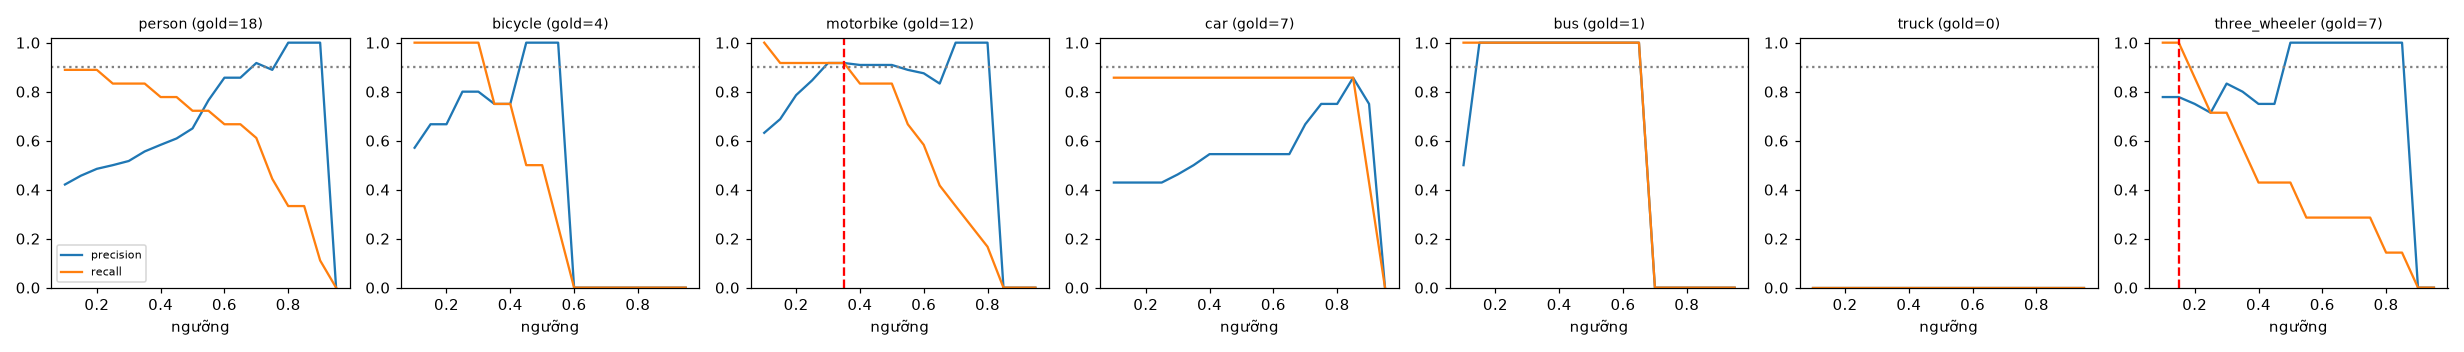

Values plotted in this chart, from the file beside it:
class, thr, tp, fp, fn, precision, recall, f1, n_gold
person, 0.1, 16, 22, 2, 0.421, 0.889, 0.571, 18
person, 0.15, 16, 19, 2, 0.457, 0.889, 0.604, 18
person, 0.2, 16, 17, 2, 0.485, 0.889, 0.627, 18
person, 0.25, 15, 15, 3, 0.5, 0.833, 0.625, 18
person, 0.3, 15, 14, 3, 0.517, 0.833, 0.638, 18
person, 0.35, 15, 12, 3, 0.556, 0.833, 0.667, 18
person, 0.4, 14, 10, 4, 0.583, 0.778, 0.667, 18
person, 0.45, 14, 9, 4, 0.609, 0.778, 0.683, 18
person, 0.5, 13, 7, 5, 0.65, 0.722, 0.684, 18
person, 0.55, 13, 4, 5, 0.765, 0.722, 0.743, 18
person, 0.6, 12, 2, 6, 0.857, 0.667, 0.75, 18
person, 0.65, 12, 2, 6, 0.857, 0.667, 0.75, 18
person, 0.7, 11, 1, 7, 0.917, 0.611, 0.733, 18
person, 0.75, 8, 1, 10, 0.889, 0.444, 0.593, 18
person, 0.8, 6, 0, 12, 1.0, 0.333, 0.5, 18
person, 0.85, 6, 0, 12, 1.0, 0.333, 0.5, 18
person, 0.9, 2, 0, 16, 1.0, 0.111, 0.2, 18
person, 0.95, 0, 0, 18, 0.0, 0.0, 0.0, 18
bicycle, 0.1, 4, 3, 0, 0.571, 1.0, 0.727, 4
bicycle, 0.15, 4, 2, 0, 0.667, 1.0, 0.8, 4
bicycle, 0.2, 4, 2, 0, 0.667, 1.0, 0.8, 4
bicycle, 0.25, 4, 1, 0, 0.8, 1.0, 0.889, 4
bicycle, 0.3, 4, 1, 0, 0.8, 1.0, 0.889, 4
bicycle, 0.35, 3, 1, 1, 0.75, 0.75, 0.75, 4
bicycle, 0.4, 3, 1, 1, 0.75, 0.75, 0.75, 4
bicycle, 0.45, 2, 0, 2, 1.0, 0.5, 0.667, 4
bicycle, 0.5, 2, 0, 2, 1.0, 0.5, 0.667, 4
bicycle, 0.55, 1, 0, 3, 1.0, 0.25, 0.4, 4
bicycle, 0.6, 0, 0, 4, 0.0, 0.0, 0.0, 4
bicycle, 0.65, 0, 0, 4, 0.0, 0.0, 0.0, 4
bicycle, 0.7, 0, 0, 4, 0.0, 0.0, 0.0, 4
bicycle, 0.75, 0, 0, 4, 0.0, 0.0, 0.0, 4
bicycle, 0.8, 0, 0, 4, 0.0, 0.0, 0.0, 4
bicycle, 0.85, 0, 0, 4, 0.0, 0.0, 0.0, 4
bicycle, 0.9, 0, 0, 4, 0.0, 0.0, 0.0, 4
bicycle, 0.95, 0, 0, 4, 0.0, 0.0, 0.0, 4
motorbike, 0.1, 12, 7, 0, 0.632, 1.0, 0.774, 12
motorbike, 0.15, 11, 5, 1, 0.688, 0.917, 0.786, 12
motorbike, 0.2, 11, 3, 1, 0.786, 0.917, 0.846, 12
motorbike, 0.25, 11, 2, 1, 0.846, 0.917, 0.88, 12
motorbike, 0.3, 11, 1, 1, 0.917, 0.917, 0.917, 12
motorbike, 0.35, 11, 1, 1, 0.917, 0.917, 0.917, 12
motorbike, 0.4, 10, 1, 2, 0.909, 0.833, 0.87, 12
motorbike, 0.45, 10, 1, 2, 0.909, 0.833, 0.87, 12
motorbike, 0.5, 10, 1, 2, 0.909, 0.833, 0.87, 12
motorbike, 0.55, 8, 1, 4, 0.889, 0.667, 0.762, 12
motorbike, 0.6, 7, 1, 5, 0.875, 0.583, 0.7, 12
motorbike, 0.65, 5, 1, 7, 0.833, 0.417, 0.556, 12
motorbike, 0.7, 4, 0, 8, 1.0, 0.333, 0.5, 12
motorbike, 0.75, 3, 0, 9, 1.0, 0.25, 0.4, 12
motorbike, 0.8, 2, 0, 10, 1.0, 0.167, 0.286, 12
motorbike, 0.85, 0, 0, 12, 0.0, 0.0, 0.0, 12
motorbike, 0.9, 0, 0, 12, 0.0, 0.0, 0.0, 12
motorbike, 0.95, 0, 0, 12, 0.0, 0.0, 0.0, 12
car, 0.1, 6, 8, 1, 0.429, 0.857, 0.571, 7
car, 0.15, 6, 8, 1, 0.429, 0.857, 0.571, 7
car, 0.2, 6, 8, 1, 0.429, 0.857, 0.571, 7
car, 0.25, 6, 8, 1, 0.429, 0.857, 0.571, 7
car, 0.3, 6, 7, 1, 0.462, 0.857, 0.6, 7
car, 0.35, 6, 6, 1, 0.5, 0.857, 0.632, 7
... 66 more rows
